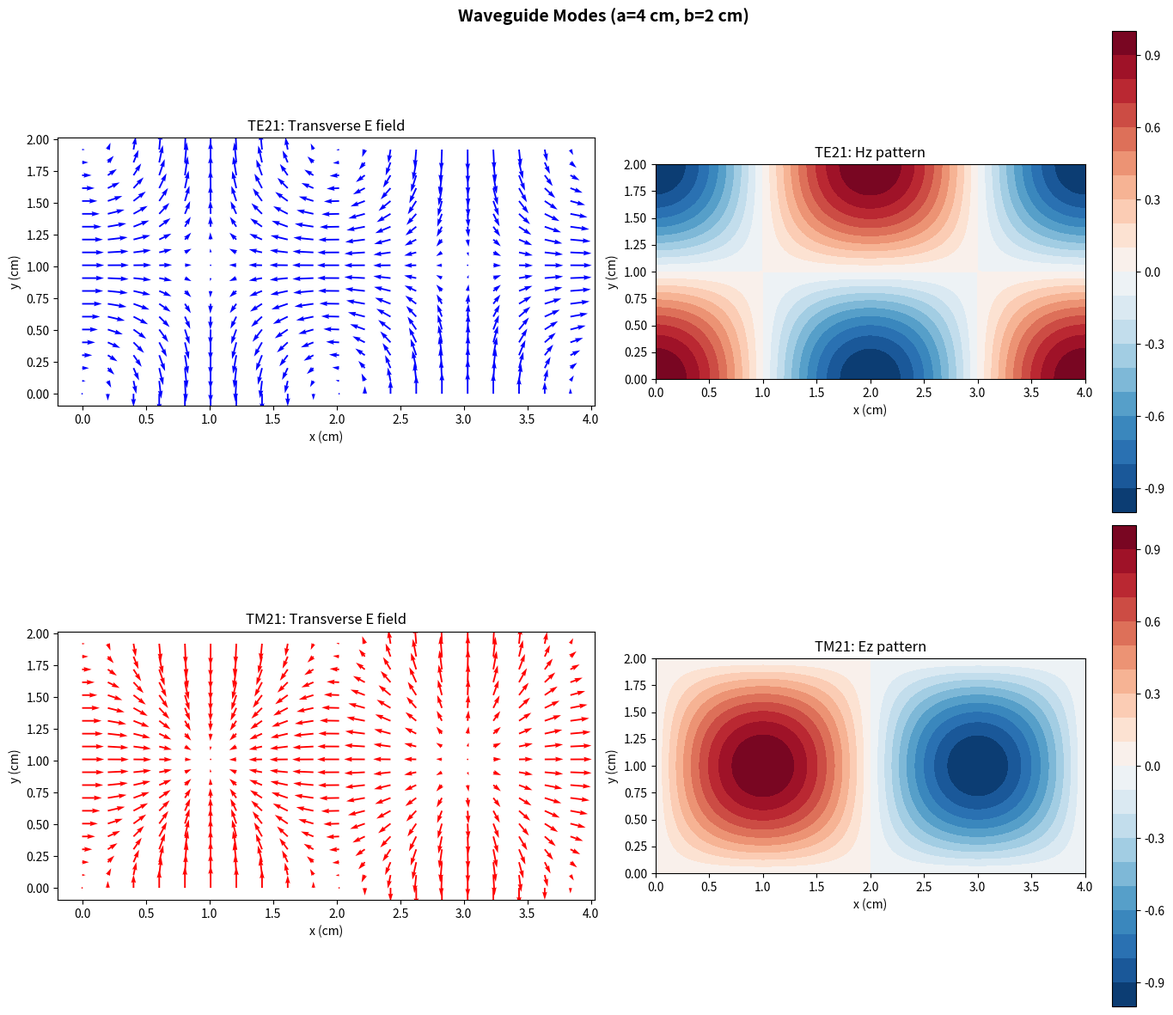
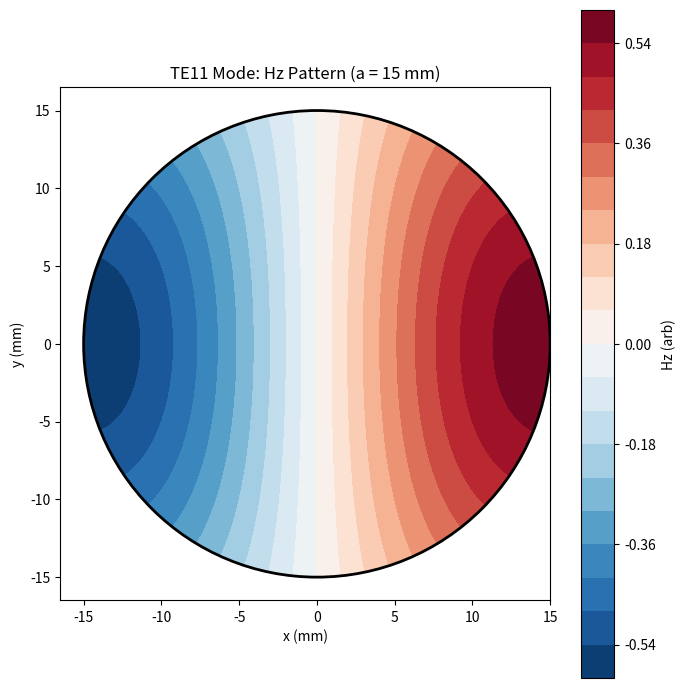

The script that saved these images, in order:
"""
Exercises for Lesson 12: Waveguides and Cavities
Topic: Electrodynamics
Solutions to practice problems from the lesson.
"""

import numpy as np
import matplotlib
matplotlib.use('Agg')
import matplotlib.pyplot as plt
from scipy.special import jn_zeros, jn


# Constants
c = 2.998e8
mu_0 = 4.0 * np.pi * 1e-7
epsilon_0 = 8.854e-12


def exercise_1():
    """
    Exercise 1: WR-284 Waveguide
    a = 72.14 mm, b = 34.04 mm. Cutoff frequencies, single-mode range,
    phase/group velocity at 3 GHz.
    """
    a = 72.14e-3   # m
    b = 34.04e-3   # m

    # Cutoff frequencies: f_mn = (c/2)*sqrt((m/a)^2 + (n/b)^2)
    modes = []
    for m in range(4):
        for n in range(4):
            if m == 0 and n == 0:
                continue
            f_c = (c / 2) * np.sqrt((m / a)**2 + (n / b)**2)
            mode_type = 'TE' if (m >= 0 and n >= 0) else ''
            # TM modes require m >= 1 AND n >= 1
            if m >= 1 and n >= 1:
                modes.append((f_c, f'TM{m}{n}'))
            if not (m == 0 and n == 0):
                modes.append((f_c, f'TE{m}{n}'))

    # Remove duplicates and sort
    modes = sorted(set(modes), key=lambda x: x[0])

    print(f"  WR-284 waveguide: a = {a*1e3:.2f} mm, b = {b*1e3:.2f} mm")
    print(f"\n  (a) First 8 modes by cutoff frequency:")
    for i, (f_c, name) in enumerate(modes[:8]):
        print(f"    {i+1}. {name}: f_c = {f_c/1e9:.4f} GHz")

    # (b) Single-mode range: between TE10 and the next mode
    f_TE10 = c / (2 * a)
    f_next = modes[1][0]  # second mode
    print(f"\n  (b) Single-mode range: {f_TE10/1e9:.4f} GHz to {f_next/1e9:.4f} GHz")

    # (c) At 3 GHz for TE10
    f = 3e9
    f_c10 = f_TE10
    if f > f_c10:
        k = 2 * np.pi * f / c
        kc = np.pi / a
        kz = np.sqrt(k**2 - kc**2)
        v_phase = 2 * np.pi * f / kz
        v_group = c**2 / v_phase
        lambda_g = 2 * np.pi / kz
        lambda_0 = c / f

        print(f"\n  (c) TE10 mode at f = {f/1e9:.0f} GHz:")
        print(f"    Phase velocity: v_p = {v_phase/c:.4f} c = {v_phase:.4e} m/s")
        print(f"    Group velocity: v_g = {v_group/c:.4f} c = {v_group:.4e} m/s")
        print(f"    Guide wavelength: lambda_g = {lambda_g*100:.2f} cm")
        print(f"    Free-space wavelength: lambda_0 = {lambda_0*100:.2f} cm")
        print(f"    v_p * v_g = {v_phase*v_group:.4e} (should be c^2 = {c**2:.4e})")


def exercise_2():
    """
    Exercise 2: Microwave Cavity Design
    TE101 mode at 2.45 GHz. Compute Q-factor for copper walls.
    """
    f_target = 2.45e9  # target frequency
    sigma_Cu = 5.96e7  # copper conductivity (S/m)

    # TE101 resonance: f = (c/2)*sqrt((1/a)^2 + (1/d)^2) with b < d < a
    # Choose a = 2*b, d = 1.5*b for aspect ratio constraints
    # f = (c/2)*sqrt(1/a^2 + 1/d^2)
    # Try: let a be the largest dimension
    # f_101 = (c/2)*sqrt((1/a)^2 + (1/d)^2)

    # For a square cavity (a = d): f = c*sqrt(2)/(2*a)
    # a = c*sqrt(2)/(2*f) = ...
    a = c * np.sqrt(2) / (2 * f_target)
    d = a   # square cavity
    b = a / 2   # height

    # Verify
    f_check = (c / 2) * np.sqrt((1 / a)**2 + (1 / d)**2)

    print(f"  Target: TE101 at {f_target/1e9:.2f} GHz")
    print(f"  Cavity dimensions: a = {a*100:.2f} cm, b = {b*100:.2f} cm, d = {d*100:.2f} cm")
    print(f"  Verification: f_101 = {f_check/1e9:.4f} GHz")

    # Q-factor for copper walls
    # Skin depth: delta = sqrt(2/(mu_0*sigma*omega))
    omega = 2 * np.pi * f_target
    delta_s = np.sqrt(2 / (mu_0 * sigma_Cu * omega))

    # Q ~ volume / (delta * surface_area) * factor
    # For TE101 rectangular cavity (approximate):
    # Q ~ (k*a*b*d) / (2*delta_s*(a*b + b*d + a*d))
    # More precisely: Q = omega * U / P_loss
    # For TE101: Q ≈ (k*a*b*d*pi) / (delta_s * ...)
    # Simplified formula: Q ~ (volume * k) / (surface_area * delta)
    V = a * b * d
    S = 2 * (a * b + b * d + a * d)
    k = omega / c
    Q_approx = k * V / (delta_s * S) * 2  # approximate factor

    # Decay time
    tau_decay = Q_approx / omega

    print(f"\n  Copper conductivity: sigma = {sigma_Cu:.2e} S/m")
    print(f"  Skin depth at {f_target/1e9:.2f} GHz: delta = {delta_s*1e6:.2f} um")
    print(f"  Q-factor (approximate): Q = {Q_approx:.0f}")
    print(f"  Decay time: tau = Q/omega = {tau_decay*1e9:.2f} ns")
    print(f"  Energy decays to 1/e in {tau_decay*1e9:.2f} ns")


def exercise_3():
    """
    Exercise 3: Single-Mode Fiber Design
    Step-index fiber at 1310 nm. n1=1.468, n2=1.463.
    """
    lambda_op = 1310e-9  # operating wavelength
    n1 = 1.468           # core
    n2 = 1.463           # cladding

    # (a) Maximum core radius for single-mode: V < 2.405
    # V = (2*pi*a/lambda) * sqrt(n1^2 - n2^2)
    NA = np.sqrt(n1**2 - n2**2)
    a_max = 2.405 * lambda_op / (2 * np.pi * NA)

    # (b) Numerical aperture and acceptance angle
    theta_accept = np.degrees(np.arcsin(NA))

    print(f"  Step-index fiber: n1 = {n1}, n2 = {n2}")
    print(f"  Operating wavelength: {lambda_op*1e9:.0f} nm")
    print()
    print(f"  (a) NA = sqrt(n1^2 - n2^2) = {NA:.6f}")
    print(f"      Max core radius for single-mode (V < 2.405):")
    print(f"      a_max = {a_max*1e6:.2f} um")
    print()
    print(f"  (b) Acceptance angle: theta = arcsin(NA) = {theta_accept:.2f} degrees")

    # (c) Number of modes at 850 nm
    lambda_850 = 850e-9
    a_use = a_max  # use the max radius for 1310 nm
    V_850 = (2 * np.pi * a_use / lambda_850) * NA
    N_modes = int(V_850**2 / 2)

    print(f"\n  (c) At 850 nm with a = {a_use*1e6:.2f} um:")
    print(f"      V number = {V_850:.4f}")
    print(f"      Approximate number of modes: N ~ V^2/2 = {N_modes}")
    print(f"      (No longer single-mode at 850 nm)")


def exercise_4():
    """
    Exercise 4: Mode Visualization
    TE21 and TM21 modes in rectangular waveguide with a = 2b.
    """
    a = 0.04   # width (m)
    b = 0.02   # height (a = 2b)

    N = 100
    x = np.linspace(0, a, N)
    y = np.linspace(0, b, N)
    X, Y = np.meshgrid(x, y)

    m, n = 2, 1

    # TE21 mode: Hz = H0 * cos(m*pi*x/a) * cos(n*pi*y/b)
    # Ex proportional to sin(m*pi*x/a) * cos(n*pi*y/b) * (n*pi/b)
    # Ey proportional to cos(m*pi*x/a) * sin(n*pi*y/b) * (m*pi/a)
    # (Proportionality constants involve kc^2)

    Hz_TE = np.cos(m * np.pi * X / a) * np.cos(n * np.pi * Y / b)

    kc2 = (m * np.pi / a)**2 + (n * np.pi / b)**2
    Ex_TE = (n * np.pi / b) * np.cos(m * np.pi * X / a) * np.sin(n * np.pi * Y / b) / kc2
    Ey_TE = -(m * np.pi / a) * np.sin(m * np.pi * X / a) * np.cos(n * np.pi * Y / b) / kc2

    # TM21 mode: Ez = E0 * sin(m*pi*x/a) * sin(n*pi*y/b)
    Ez_TM = np.sin(m * np.pi * X / a) * np.sin(n * np.pi * Y / b)

    Ex_TM = (m * np.pi / a) * np.cos(m * np.pi * X / a) * np.sin(n * np.pi * Y / b) / kc2
    Ey_TM = (n * np.pi / b) * np.sin(m * np.pi * X / a) * np.cos(n * np.pi * Y / b) / kc2

    fig, axes = plt.subplots(2, 2, figsize=(14, 12))

    # TE21 field pattern
    step = 5
    axes[0, 0].quiver(X[::step, ::step] * 100, Y[::step, ::step] * 100,
                       Ex_TE[::step, ::step], Ey_TE[::step, ::step], color='blue')
    axes[0, 0].set_xlabel('x (cm)')
    axes[0, 0].set_ylabel('y (cm)')
    axes[0, 0].set_title('TE21: Transverse E field')
    axes[0, 0].set_aspect('equal')

    cs = axes[0, 1].contourf(X * 100, Y * 100, Hz_TE, levels=20, cmap='RdBu_r')
    plt.colorbar(cs, ax=axes[0, 1])
    axes[0, 1].set_xlabel('x (cm)')
    axes[0, 1].set_ylabel('y (cm)')
    axes[0, 1].set_title('TE21: Hz pattern')
    axes[0, 1].set_aspect('equal')

    # TM21 field pattern
    axes[1, 0].quiver(X[::step, ::step] * 100, Y[::step, ::step] * 100,
                       Ex_TM[::step, ::step], Ey_TM[::step, ::step], color='red')
    axes[1, 0].set_xlabel('x (cm)')
    axes[1, 0].set_ylabel('y (cm)')
    axes[1, 0].set_title('TM21: Transverse E field')
    axes[1, 0].set_aspect('equal')

    cs2 = axes[1, 1].contourf(X * 100, Y * 100, Ez_TM, levels=20, cmap='RdBu_r')
    plt.colorbar(cs2, ax=axes[1, 1])
    axes[1, 1].set_xlabel('x (cm)')
    axes[1, 1].set_ylabel('y (cm)')
    axes[1, 1].set_title('TM21: Ez pattern')
    axes[1, 1].set_aspect('equal')

    plt.suptitle(f'Waveguide Modes (a={a*100:.0f} cm, b={b*100:.0f} cm)',
                 fontsize=14, fontweight='bold')
    plt.tight_layout()
    plt.savefig('ex12_mode_patterns.png', dpi=150)
    plt.close()

    f_c = c / 2 * np.sqrt((m / a)**2 + (n / b)**2)
    print(f"  Rectangular waveguide: a = {a*100:.0f} cm, b = {b*100:.0f} cm")
    print(f"  TE21/TM21 cutoff: {f_c/1e9:.4f} GHz")
    print("  Plot saved: ex12_mode_patterns.png")


def exercise_5():
    """
    Exercise 5: Circular Waveguide Modes
    a = 15 mm. First 6 modes, plot TE11 radial pattern.
    """
    a = 0.015  # radius (15 mm)

    # TE modes: cutoff at j'_mn (derivatives of Bessel zeros)
    # TM modes: cutoff at j_mn (Bessel zeros)
    # f_c = c * x_mn / (2*pi*a) where x_mn is the appropriate zero

    # First zeros of Bessel functions and their derivatives:
    # J0 zeros: 2.4048, 5.5201, 8.6537
    # J1 zeros: 3.8317, 7.0156
    # J2 zeros: 5.1356
    # J0' zeros: 3.8317, 7.0156 (same as J1 zeros by identity)
    # J1' zeros: 1.8412, 5.3314
    # J2' zeros: 3.0542, 6.7061

    modes = []
    # TE modes use j'_mn (zeros of J_m')
    te_zeros = {
        (1, 1): 1.8412,   # TE11 (fundamental, lowest cutoff)
        (2, 1): 3.0542,   # TE21
        (0, 1): 3.8317,   # TE01
        (3, 1): 4.2012,   # TE31
        (1, 2): 5.3314,   # TE12
        (2, 2): 6.7061,   # TE22
    }

    # TM modes use j_mn (zeros of J_m)
    tm_zeros = {
        (0, 1): 2.4048,   # TM01
        (1, 1): 3.8317,   # TM11
        (2, 1): 5.1356,   # TM21
        (0, 2): 5.5201,   # TM02
    }

    for (m_mode, n_mode), x_mn in te_zeros.items():
        f_c = c * x_mn / (2 * np.pi * a)
        modes.append((f_c, f'TE{m_mode}{n_mode}', x_mn))

    for (m_mode, n_mode), x_mn in tm_zeros.items():
        f_c = c * x_mn / (2 * np.pi * a)
        modes.append((f_c, f'TM{m_mode}{n_mode}', x_mn))

    modes.sort(key=lambda x: x[0])

    print(f"  Circular waveguide: a = {a*1e3:.0f} mm")
    print(f"\n  First 6 modes:")
    for i, (f_c, name, x) in enumerate(modes[:6]):
        print(f"    {i+1}. {name}: f_c = {f_c/1e9:.4f} GHz (x = {x:.4f})")

    # Single-mode bandwidth
    bw = modes[1][0] - modes[0][0]
    print(f"\n  Single-mode bandwidth: {bw/1e9:.4f} GHz")

    # Plot TE11 radial field pattern
    r = np.linspace(0, a, 100)
    phi = np.linspace(0, 2 * np.pi, 100)
    R_grid, PHI = np.meshgrid(r, phi)

    x_11 = 1.8412  # first zero of J1'
    # TE11: Hz ~ J1(x_11*r/a) * cos(phi)
    Hz = jn(1, x_11 * R_grid / a) * np.cos(PHI)

    X_cart = R_grid * np.cos(PHI)
    Y_cart = R_grid * np.sin(PHI)

    fig, ax = plt.subplots(figsize=(7, 7))
    cs = ax.contourf(X_cart * 1e3, Y_cart * 1e3, Hz, levels=20, cmap='RdBu_r')
    plt.colorbar(cs, ax=ax, label='Hz (arb)')
    circle = plt.Circle((0, 0), a * 1e3, fill=False, color='black', linewidth=2)
    ax.add_patch(circle)
    ax.set_xlabel('x (mm)')
    ax.set_ylabel('y (mm)')
    ax.set_title(f'TE11 Mode: Hz Pattern (a = {a*1e3:.0f} mm)')
    ax.set_aspect('equal')
    plt.tight_layout()
    plt.savefig('ex12_circular_te11.png', dpi=150)
    plt.close()
    print("  Plot saved: ex12_circular_te11.png")


if __name__ == "__main__":
    print("=== Exercise 1: WR-284 Waveguide ===")
    exercise_1()
    print("\n=== Exercise 2: Microwave Cavity Design ===")
    exercise_2()
    print("\n=== Exercise 3: Single-Mode Fiber Design ===")
    exercise_3()
    print("\n=== Exercise 4: Mode Visualization ===")
    exercise_4()
    print("\n=== Exercise 5: Circular Waveguide Modes ===")
    exercise_5()
    print("\nAll exercises completed!")
